Dataset: Fold2 (GitHub, zumaiaUOC/DL_PRA). Classes: abnormal, normal.

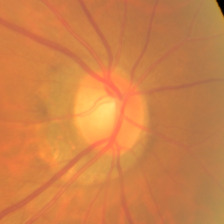
Label: normal

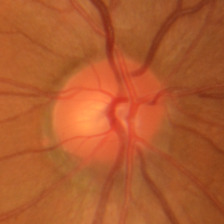
Label: normal

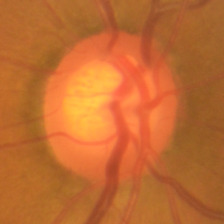
Label: abnormal

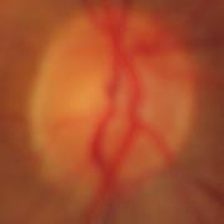
Label: abnormal

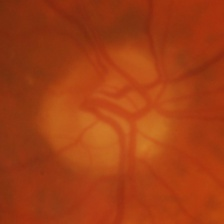
Label: abnormal

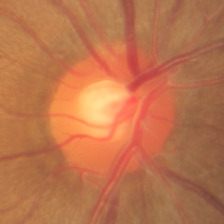
Label: normal
